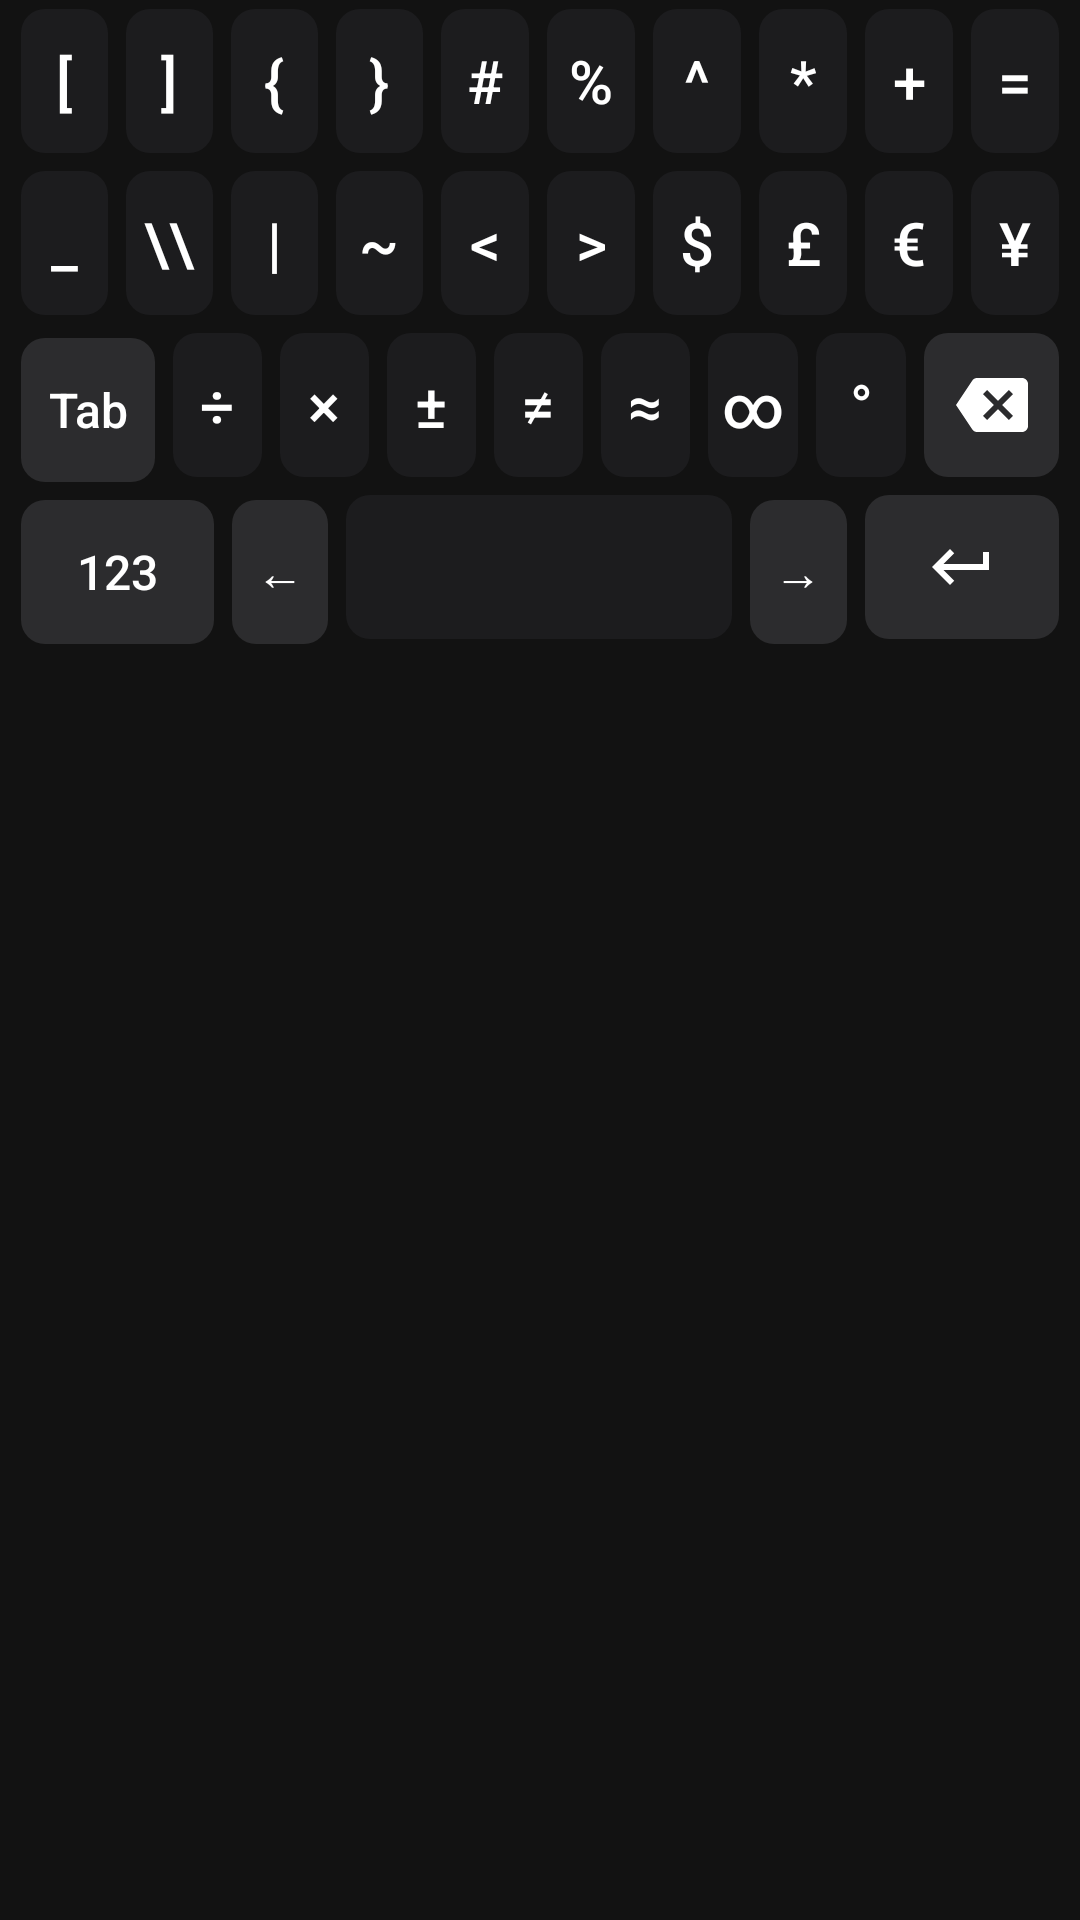

The Android layout XML behind this screen, and the referenced resources:
<!-- AndroidManifest.xml: application theme Theme.Keyboard -->
<!-- res/layout/keyboard_symbols.xml -->
<?xml version="1.0" encoding="utf-8"?>
<LinearLayout xmlns:android="http://schemas.android.com/apk/res/android"
    android:id="@+id/keyboardRoot"
    android:layout_width="match_parent"
    android:layout_height="wrap_content"
    android:orientation="vertical"
    android:paddingBottom="12dp">

    
    <LinearLayout
        android:layout_width="match_parent"
        android:layout_height="wrap_content"
        android:orientation="horizontal"
        android:paddingStart="4dp"
        android:paddingEnd="4dp">
        <Button android:id="@+id/key_lbracket" style="@style/KeyStyle" android:text="["
            android:layout_weight="1" />
        <Button android:id="@+id/key_rbracket" style="@style/KeyStyle" android:text="]"
            android:layout_weight="1" />
        <Button android:id="@+id/key_lbrace" style="@style/KeyStyle" android:text="{"
            android:layout_weight="1" />
        <Button android:id="@+id/key_rbrace" style="@style/KeyStyle" android:text="}"
            android:layout_weight="1" />
        <Button android:id="@+id/key_hash_sym" style="@style/KeyStyle" android:text="#"
            android:layout_weight="1" />
        <Button android:id="@+id/key_percent_sym" style="@style/KeyStyle" android:text="%"
            android:layout_weight="1" />
        <Button android:id="@+id/key_caret" style="@style/KeyStyle" android:text="^"
            android:layout_weight="1" />
        <Button android:id="@+id/key_asterisk_sym" style="@style/KeyStyle" android:text="*"
            android:layout_weight="1" />
        <Button android:id="@+id/key_plus_sym" style="@style/KeyStyle" android:text="+"
            android:layout_weight="1" />
        <Button android:id="@+id/key_equals_sym" style="@style/KeyStyle" android:text="="
            android:layout_weight="1" />
    </LinearLayout>

    
    <LinearLayout
        android:layout_width="match_parent"
        android:layout_height="wrap_content"
        android:orientation="horizontal"
        android:paddingStart="4dp"
        android:paddingEnd="4dp">
        <Button android:id="@+id/key_underscore" style="@style/KeyStyle" android:text="_"
            android:layout_weight="1" />
        <Button android:id="@+id/key_backslash" style="@style/KeyStyle" android:text="\\"
            android:layout_weight="1" />
        <Button android:id="@+id/key_pipe" style="@style/KeyStyle" android:text="|"
            android:layout_weight="1" />
        <Button android:id="@+id/key_tilde" style="@style/KeyStyle" android:text="~"
            android:layout_weight="1" />
        <Button android:id="@+id/key_lt" style="@style/KeyStyle" android:text="&lt;"
            android:layout_weight="1" />
        <Button android:id="@+id/key_gt" style="@style/KeyStyle" android:text="&gt;"
            android:layout_weight="1" />
        <Button android:id="@+id/key_dollar_sym" style="@style/KeyStyle" android:text="$"
            android:layout_weight="1" />
        <Button android:id="@+id/key_pound" style="@style/KeyStyle" android:text="£"
            android:layout_weight="1" />
        <Button android:id="@+id/key_euro" style="@style/KeyStyle" android:text="€"
            android:layout_weight="1" />
        <Button android:id="@+id/key_yen" style="@style/KeyStyle" android:text="¥"
            android:layout_weight="1" />
    </LinearLayout>

    
    <LinearLayout
        android:layout_width="match_parent"
        android:layout_height="wrap_content"
        android:orientation="horizontal"
        android:paddingStart="4dp"
        android:paddingEnd="4dp">
        <Button android:id="@+id/key_tab" style="@style/SpecialKeyStyle" android:text="Tab"
            android:layout_weight="1.5" />

        <Button android:id="@+id/key_div" style="@style/KeyStyle" android:text="÷"
            android:layout_weight="1" />
        <Button android:id="@+id/key_mult" style="@style/KeyStyle" android:text="×"
            android:layout_weight="1" />
        <Button android:id="@+id/key_plusminus" style="@style/KeyStyle" android:text="±"
            android:layout_weight="1" />
        <Button android:id="@+id/key_neq" style="@style/KeyStyle" android:text="≠"
            android:layout_weight="1" />
        <Button android:id="@+id/key_approx" style="@style/KeyStyle" android:text="≈"
            android:layout_weight="1" />
        <Button android:id="@+id/key_inf" style="@style/KeyStyle" android:text="∞"
            android:layout_weight="1" />
        <Button android:id="@+id/key_degree" style="@style/KeyStyle" android:text="°"
            android:layout_weight="1" />

        <ImageButton android:id="@+id/key_sym_backspace"
            style="@style/SpecialKeyStyle"
            android:src="@drawable/ic_backspace"
            android:scaleType="center"
            android:layout_weight="1.5"
            android:contentDescription="Backspace" />
    </LinearLayout>

    
    <LinearLayout
        android:layout_width="match_parent"
        android:layout_height="wrap_content"
        android:orientation="horizontal"
        android:paddingStart="4dp"
        android:paddingEnd="4dp">
        <Button android:id="@+id/key_sym_123" style="@style/SpecialKeyStyle" android:text="123"
            android:layout_weight="2" />

        <Button android:id="@+id/key_arrow_left" style="@style/SpecialKeyStyle" android:text="←"
            android:layout_weight="1" />

        <Button android:id="@+id/key_sym_space" style="@style/KeyStyle" android:text=""
            android:layout_weight="4" />

        <Button android:id="@+id/key_arrow_right" style="@style/SpecialKeyStyle" android:text="→"
            android:layout_weight="1" />

        <ImageButton android:id="@+id/key_sym_enter"
            style="@style/SpecialKeyStyle"
            android:src="@drawable/ic_enter"
            android:scaleType="center"
            android:layout_weight="2"
            android:contentDescription="Enter" />
    </LinearLayout>

</LinearLayout>
<!-- resources referenced by this layout -->
<resources>
  <!-- drawable ic_backspace (drawable) -->
  <vector xmlns:android="http://schemas.android.com/apk/res/android"
      android:width="24dp"
      android:height="24dp"
      android:viewportWidth="24"
      android:viewportHeight="24">
      <path
          android:fillColor="#FFFFFF"
          android:pathData="M22,3 L7,3 C6.31,3 5.77,3.35 5.41,3.88 L0,12 L5.41,20.11 C5.77,20.64 6.31,21 7,21 L22,21 C23.1,21 24,20.1 24,19 L24,5 C24,3.9 23.1,3 22,3 Z M19,15.59 L17.59,17 L14,13.41 L10.41,17 L9,15.59 L12.59,12 L9,8.41 L10.41,7 L14,10.59 L17.59,7 L19,8.41 L15.41,12 Z" />
  </vector>
  <!-- drawable ic_enter (drawable) -->
  <vector xmlns:android="http://schemas.android.com/apk/res/android"
      android:width="24dp"
      android:height="24dp"
      android:viewportWidth="24"
      android:viewportHeight="24">
      <path
          android:fillColor="#FFFFFF"
          android:pathData="M19,7 L19,11 L5.83,11 L9.41,7.41 L8,6 L2,12 L8,18 L9.41,16.59 L5.83,13 L21,13 L21,7 Z" />
  </vector>
  <style name="KeyStyle">
          <item name="android:layout_width">0dp</item>
          <item name="android:layout_height">48dp</item>
          <item name="android:layout_weight">1</item>
          <item name="android:layout_margin">3dp</item>
          <item name="android:background">@drawable/key_background</item>
          <item name="android:textColor">@color/key_text_color</item>
          <item name="android:textSize">20sp</item>
          <item name="android:textAllCaps">false</item>
          <item name="android:minWidth">0dp</item>
          <item name="android:minHeight">0dp</item>
          <item name="android:stateListAnimator">@null</item>
      </style>
  <style name="SpecialKeyStyle" parent="KeyStyle">
          <item name="android:background">@drawable/key_special_background</item>
          <item name="android:textSize">16sp</item>
      </style>
  <style name="Theme.Keyboard" parent="Base.Theme.Keyboard" />
  <!-- drawable key_background (drawable) -->
  <?xml version="1.0" encoding="utf-8"?>
  <ripple xmlns:android="http://schemas.android.com/apk/res/android"
      android:color="@color/key_ripple">
      <item>
          <shape android:shape="rectangle">
              <solid android:color="@color/key_background" />
              <corners android:radius="8dp" />
          </shape>
      </item>
  </ripple>
  <color name="key_text_color">#FFFFFF</color>
  <!-- drawable key_special_background (drawable) -->
  <?xml version="1.0" encoding="utf-8"?>
  <ripple xmlns:android="http://schemas.android.com/apk/res/android"
      android:color="@color/key_ripple">
      <item>
          <shape android:shape="rectangle">
              <solid android:color="@color/key_special" />
              <corners android:radius="8dp" />
          </shape>
      </item>
  </ripple>
  <style name="Base.Theme.Keyboard" parent="Theme.Material3.DayNight.NoActionBar">
          <item name="android:windowBackground">@color/settings_background</item>
          <item name="android:statusBarColor">@color/settings_background</item>
          <item name="android:navigationBarColor">@color/settings_background</item>
          <item name="android:forceDarkAllowed" tools:targetApi="q">false</item>
          <item name="colorPrimary">@color/accent_color</item>
          <item name="colorSurface">@color/settings_surface</item>
          <item name="colorOnSurface">@color/settings_text_primary</item>
      </style>
  <color name="key_ripple">#4DFFFFFF</color>
  <color name="key_background">#1C1C1E</color>
  <color name="key_special">#2C2C2E</color>
  <color name="settings_background">#121212</color>
  <color name="accent_color">#0A84FF</color>
  <color name="settings_surface">#1E1E1E</color>
  <color name="settings_text_primary">#F2F2F7</color>
</resources>
